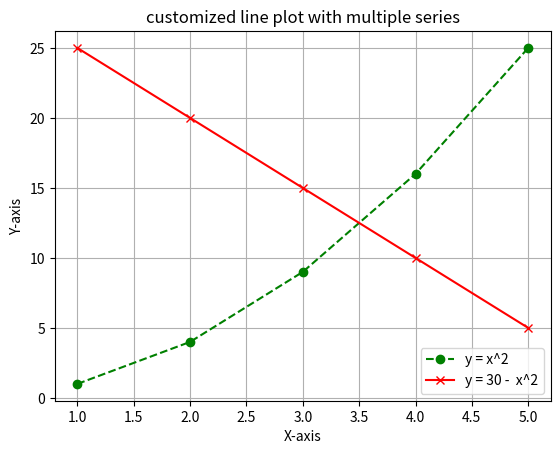

Python code for this plot:
import matplotlib.pyplot as plt


x = [1, 2, 3, 4, 5]
y1 = [1, 4, 9, 16, 25]
y2 = [25, 20, 15, 10, 5]

plt.plot(x, y1, label = 'y = x^2', color = 'green', linestyle = '--', marker = 'o')


plt.plot(x, y2, label = 'y = 30 -  x^2', color = 'red', linestyle = '-', marker = 'x')


plt.grid(True)

plt.xlabel('X-axis')
plt.ylabel('Y-axis')
plt.title("customized line plot with multiple series")

plt.legend()
plt.show()
